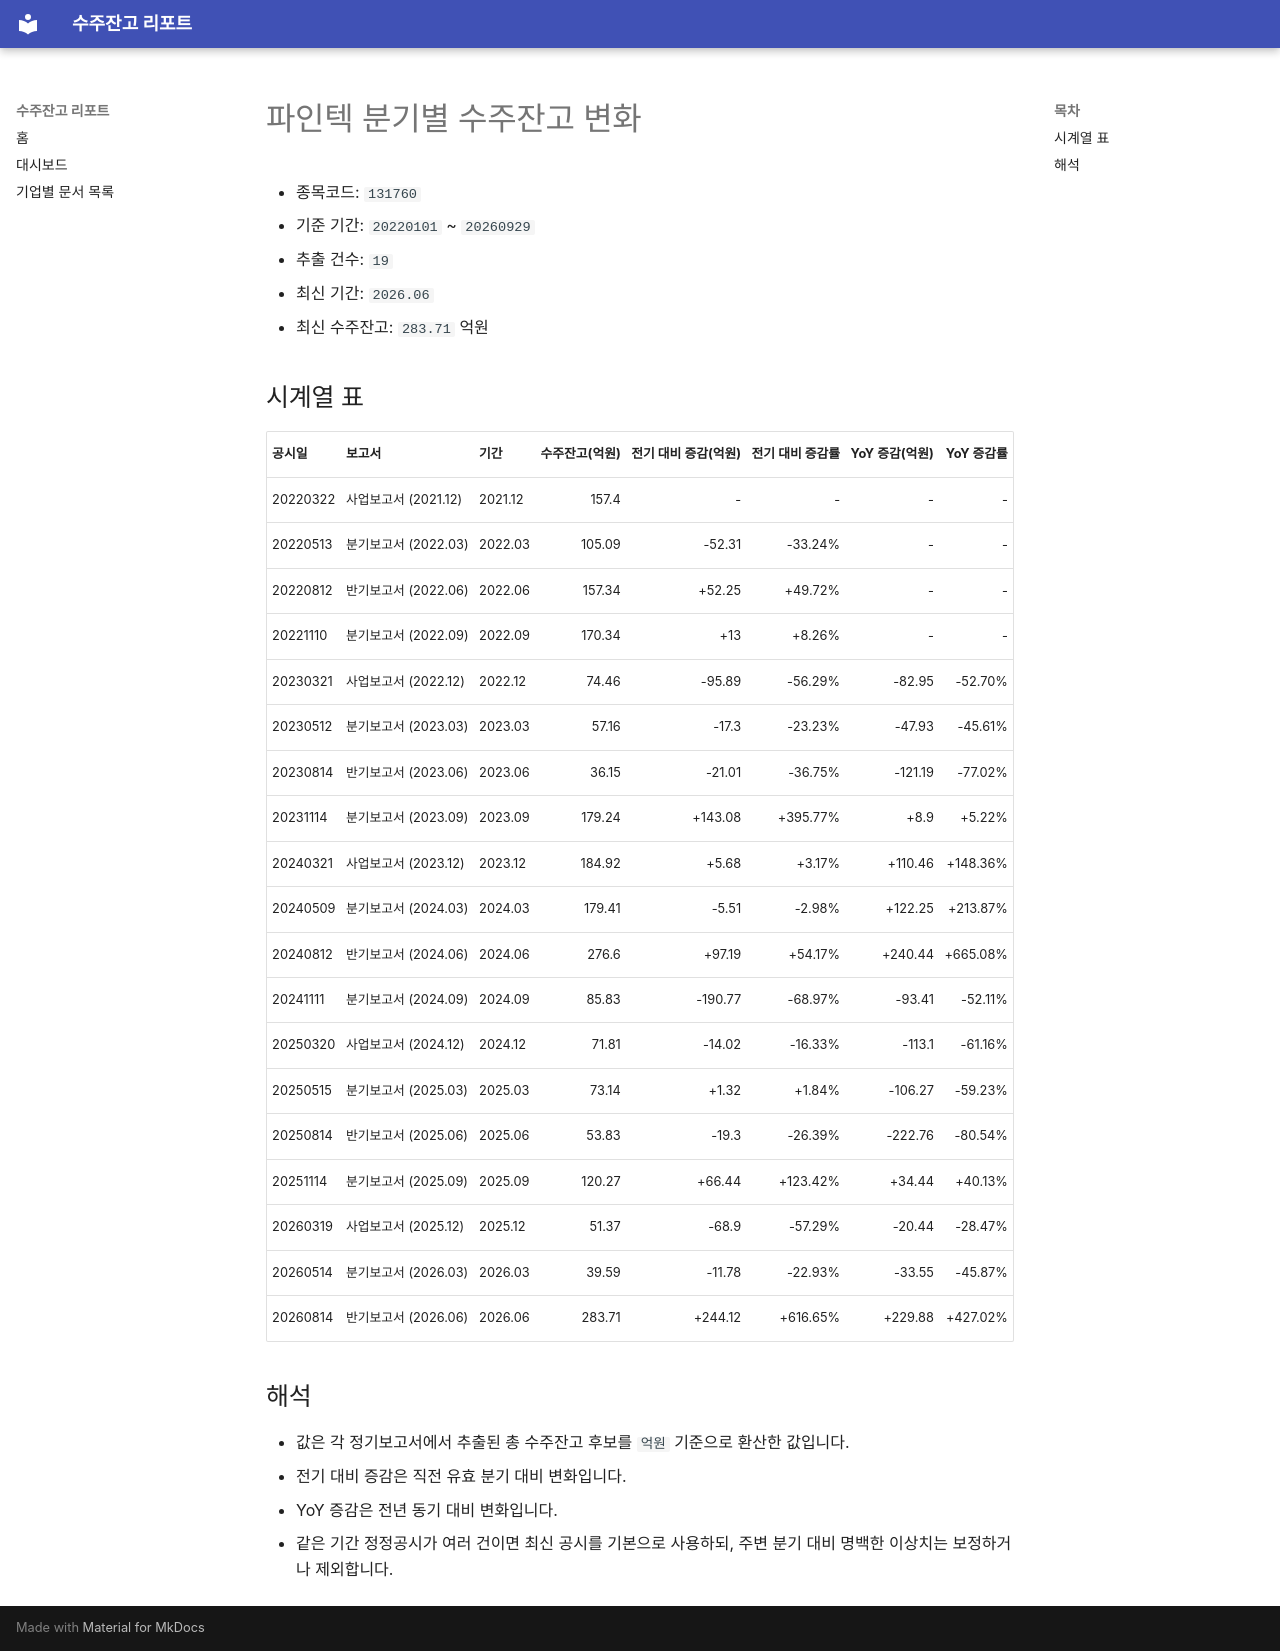

repository: agent-jaden/order-backlog-dashboard · page: companies/파인텍_수주잔고(131760)/index.html · generator: mkdocs

# 파인텍 분기별 수주잔고 변화

- 종목코드: `131760`
- 기준 기간: `20220101` ~ `20260929`
- 추출 건수: `19`
- 최신 기간: `2026.06`
- 최신 수주잔고: `283.71` 억원

## 시계열 표

| 공시일 | 보고서 | 기간 | 수주잔고(억원) | 전기 대비 증감(억원) | 전기 대비 증감률 | YoY 증감(억원) | YoY 증감률 |
| --- | --- | --- | ---: | ---: | ---: | ---: | ---: |
| 20220322 | 사업보고서 (2021.12) | 2021.12 | 157.4 | - | - | - | - |
| 20220513 | 분기보고서 (2022.03) | 2022.03 | 105.09 | -52.31 | -33.24% | - | - |
| 20220812 | 반기보고서 (2022.06) | 2022.06 | 157.34 | +52.25 | +49.72% | - | - |
| 20221110 | 분기보고서 (2022.09) | 2022.09 | 170.34 | +13 | +8.26% | - | - |
| 20230321 | 사업보고서 (2022.12) | 2022.12 | 74.46 | -95.89 | -56.29% | -82.95 | -52.70% |
| 20230512 | 분기보고서 (2023.03) | 2023.03 | 57.16 | -17.3 | -23.23% | -47.93 | -45.61% |
| 20230814 | 반기보고서 (2023.06) | 2023.06 | 36.15 | -21.01 | -36.75% | -121.19 | -77.02% |
| 20231114 | 분기보고서 (2023.09) | 2023.09 | 179.24 | +143.08 | +395.77% | +8.9 | +5.22% |
| 20240321 | 사업보고서 (2023.12) | 2023.12 | 184.92 | +5.68 | +3.17% | +110.46 | +148.36% |
| 20240509 | 분기보고서 (2024.03) | 2024.03 | 179.41 | -5.51 | -2.98% | +122.25 | +213.87% |
| 20240812 | 반기보고서 (2024.06) | 2024.06 | 276.6 | +97.19 | +54.17% | +240.44 | +665.08% |
| 20241111 | 분기보고서 (2024.09) | 2024.09 | 85.83 | -190.77 | -68.97% | -93.41 | -52.11% |
| 20250320 | 사업보고서 (2024.12) | 2024.12 | 71.81 | -14.02 | -16.33% | -113.1 | -61.16% |
| 20250515 | 분기보고서 (2025.03) | 2025.03 | 73.14 | +1.32 | +1.84% | -106.27 | -59.23% |
| 20250814 | 반기보고서 (2025.06) | 2025.06 | 53.83 | -19.3 | -26.39% | -222.76 | -80.54% |
| 20251114 | 분기보고서 (2025.09) | 2025.09 | 120.27 | +66.44 | +123.42% | +34.44 | +40.13% |
| 20260319 | 사업보고서 (2025.12) | 2025.12 | 51.37 | -68.9 | -57.29% | -20.44 | -28.47% |
| 20260514 | 분기보고서 (2026.03) | 2026.03 | 39.59 | -11.78 | -22.93% | -33.55 | -45.87% |
| 20260814 | 반기보고서 (2026.06) | 2026.06 | 283.71 | +244.12 | +616.65% | +229.88 | +427.02% |

## 해석

- 값은 각 정기보고서에서 추출된 총 수주잔고 후보를 `억원` 기준으로 환산한 값입니다.
- 전기 대비 증감은 직전 유효 분기 대비 변화입니다.
- YoY 증감은 전년 동기 대비 변화입니다.
- 같은 기간 정정공시가 여러 건이면 최신 공시를 기본으로 사용하되, 주변 분기 대비 명백한 이상치는 보정하거나 제외합니다.
